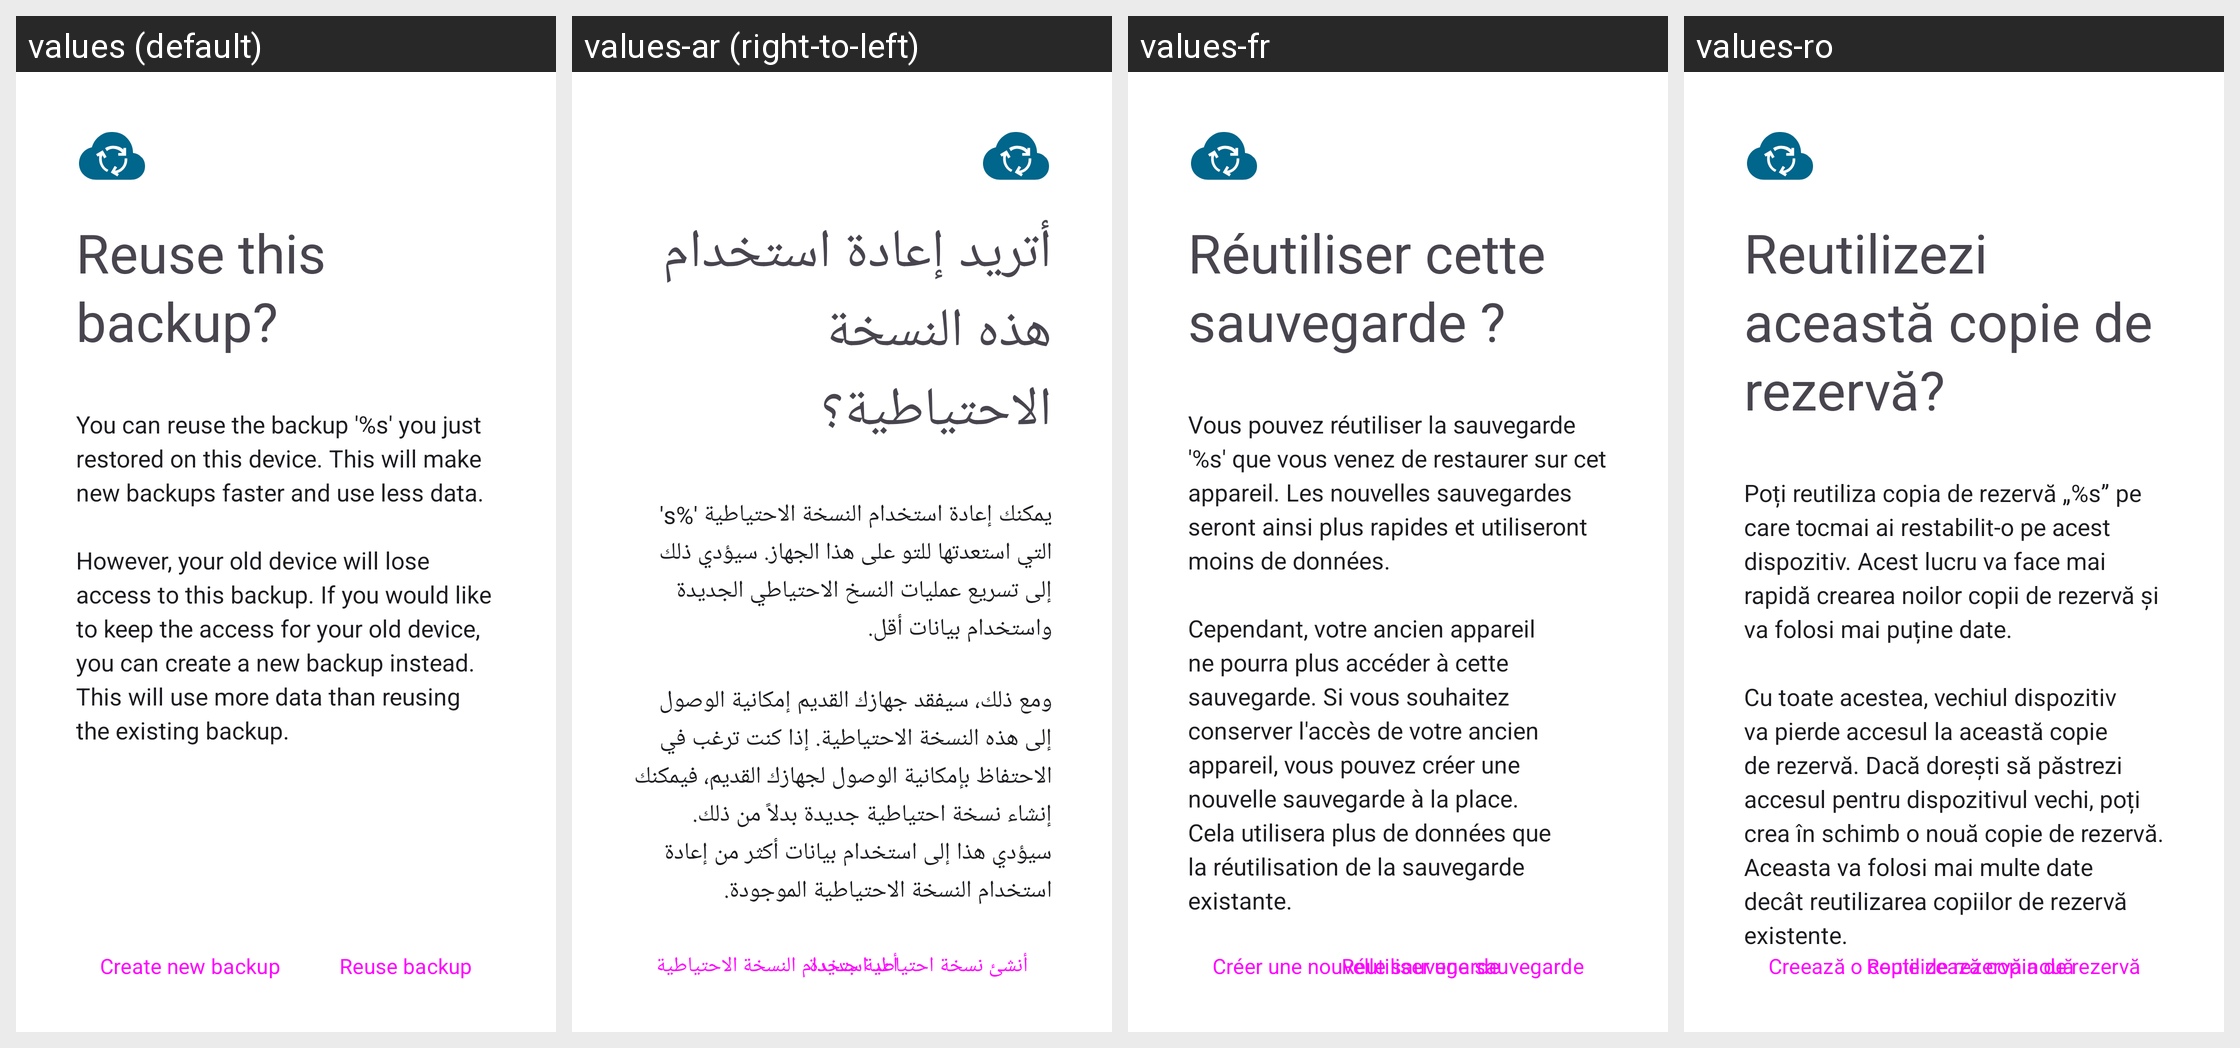

The Android screen above is rendered under several locales of the same app. Produce the string resources it draws, with the default and per-locale values.
Android screen res/layout/fragment_recycle_backup.xml rendered under 4 locales, left to right: values (default), values-ar (right-to-left), values-fr, values-ro. Device: Nexus 5 (rendered at 1080×1920; each locale shown at half size, 540×960, under a caption strip naming it); theme AppTheme.
Other locales in the repository, not shown: values-bn, values-ca, values-cs, values-de, values-el, values-en-rAU, values-en-rGB, values-es, values-es-rUS, values-et, values-fi, values-fr-rCA, values-gl, values-he, values-hr, values-hu, values-id, values-in, values-is, values-it, values-iw, values-ja, values-ko, values-lo, values-lt, values-ml, values-my, values-nb-rNO, values-nl, values-pl, values-pt, values-pt-rBR, values-pt-rPT, values-ru, values-sk, values-sv, values-ta, values-te, values-tr, values-ug, values-uk, values-vi, values-zh-rCN, values-zh-rTW.
Strings drawn on this screen, with the default value and each locale's value (text and hints the layout hard-codes, and strings that could not be matched under every locale, appear in the picture but are not listed):

restore_recycle_backup_title
  values: Reuse this backup?
  values-ar: أتريد إعادة استخدام هذه النسخة الاحتياطية؟
  values-fr: Réutiliser cette sauvegarde ?
  values-ro: Reutilizezi această copie de rezervă?

restore_recycle_backup_text
  values: You can reuse the backup '%s' you just restored on this device. This will make new backups faster and use less data.
      
      However, your old device will lose access to this backup. If you would like to keep the access for your old device, you can create a new backup instead. This will use more data than reusing the existing backup.
  values-ar: يمكنك إعادة استخدام النسخة الاحتياطية '%s' التي استعدتها للتو على هذا الجهاز. سيؤدي ذلك إلى تسريع عمليات النسخ الاحتياطي الجديدة واستخدام بيانات أقل.
      
      ومع ذلك، سيفقد جهازك القديم إمكانية الوصول إلى هذه النسخة الاحتياطية. إذا كنت ترغب في الاحتفاظ بإمكانية الوصول لجهازك القديم، فيمكنك إنشاء نسخة احتياطية جديدة بدلاً من ذلك. سيؤدي هذا إلى استخدام بيانات أكثر من إعادة استخدام النسخة الاحتياطية …[clipped]
  values-fr: Vous pouvez réutiliser la sauvegarde '%s' que vous venez de restaurer sur cet appareil. Les nouvelles sauvegardes seront ainsi plus rapides et utiliseront moins de données.
      
      Cependant, votre ancien appareil ne pourra plus accéder à cette sauvegarde. Si vous souhaitez conserver l'accès de votre ancien appareil, vous pouvez créer une nouvelle sauvegarde à la place. Cela utilisera plus de données …[clipped]
  values-ro: Poți reutiliza copia de rezervă „%s” pe care tocmai ai restabilit-o pe acest dispozitiv. Acest lucru va face mai rapidă crearea noilor copii de rezervă și va folosi mai puține date.
      
      Cu toate acestea, vechiul dispozitiv va pierde accesul la această copie de rezervă. Dacă dorești să păstrezi accesul pentru dispozitivul vechi, poți crea în schimb o nouă copie de rezervă. Aceasta va folosi mai multe …[clipped]

restore_recycle_backup_button_no
  values: Create new backup
  values-ar: أنشئ نسخة احتياطية جديدة
  values-fr: Créer une nouvelle sauvegarde
  values-ro: Creează o copie de rezervă nouă

restore_recycle_backup_button_yes
  values: Reuse backup
  values-ar: أعد استخدام النسخة الاحتياطية
  values-fr: Réutiliser une sauvegarde
  values-ro: Reutilizează copia de rezervă
